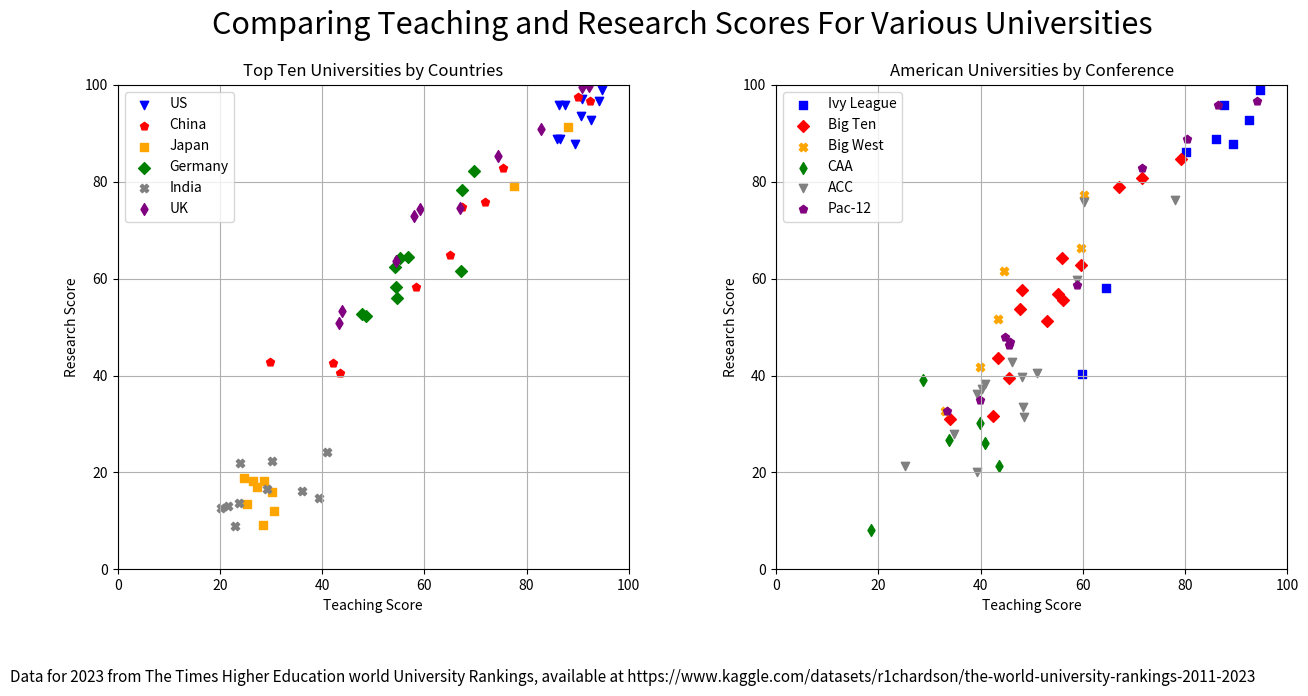

This figure's Python source:
#Summary of the program... Written by Andy Mitofsky... open license?

import matplotlib as mpl
import matplotlib.pyplot as plt
import numpy as np

#Here's the data for the figure comparing universities of different countries.
#According to https://www.worldometers.info/gdp/gdp-by-country/ the top eigth countries by gdp are
#US, China, Japan, Germany, India, UK, France, and Brazil, so I used these countries.
us_teaching=[94.8, 94.2, 90.7, 90.9, 87.6, 86.4, 92.6, 89.4, 86.5,86]
us_research=[99,96.7, 93.6, 97, 95.9, 95.8, 92.7, 87.7, 88.8,88.8]
ch_teaching=[90.1,92.5,71.8,75.3,67.3,65,58.4,29.8,43.5,42.2]
ch_research=[97.4,96.7,75.8,82.9,74.8,64.9,58.2,42.9,40.5,42.6]
jp_teaching=[88.1,77.5,26.5,28.6,30.5,28.5,27.2,24.6,30.1,25.3 ]
jp_research=[91.4,79.1,18.3,18.3,12,9.2,17,18.9,15.9,13.5]
gr_teaching=[69.8,67.3,67.2,48.5,55.2,54.4,54.6,54.2,56.8,47.8]
gr_research=[82.2,78.3,61.5,52.2,64.3,58.2,56.1,62.4,64.5,52.8]
in_teaching=[20.1,39.3,40.9,21.5,23,36,29.1,23.8,30.2,24]
in_research=[12.6,14.7,24.2,13.1,8.9,16.2,16.5,13.7,22.3,21.9]
uk_teaching=[92.3,90.9,82.8,74.5,66.9,58,59.2,54.5,43.8,43.3]
uk_research=[99.7,99.5,90.8,85.4,74.5,72.9,74.3,63.7,53.4,50.8]
country_name=['US', 'China', 'Japan', 'Germany', 'India', 'UK']

#Here's the data for the figure comparing American universities of different conferences.
ivy_teaching=[94.8,87.6,92.6,89.4,86,80.2,64.5,59.8]
ivy_research=[99,95.9,92.7,87.7,88.8,86.1,58,40.4]
bigten_teaching=[79.3,71.7,67.1,59.7,55.1,48.1,56.2,53,55.9,47.8,45.5,43.5,42.5,34]
bigten_research=[84.6,80.7,78.9,62.9,56.9,57.7,55.6,51.2,64.2,53.8,39.4,43.6,31.6,31]
acc_teaching=[78.1,60.2,58.9,46.2,48.1,48.4,51,48.6,39.3,40.2,40.9,39.4,34.9,25.2]
acc_research=[76.2,75.9,59.7,42.9,39.8,33.5,40.5,31.5,36.2,37.3,38.2,20.2,28,21.4]
pac12_teaching=[94.2,86.4,80.4,71.6,58.9,45.6,44.8,45.8,39.9,33.4]
pac12_research=[96.7,95.8,88.9,82.8,58.6,46.3,47.9,47,34.9,32.7]
bigwest_teaching=[60.2,59.7,44.6,43.5,33,39.8]
bigwest_research=[77.2,66.3,61.5,51.6,32.7,41.7]
caa_teaching=[39.9,40.8,33.8,28.8,43.7,18.5]
caa_research=[30.2,26,26.8,39,21.4,8.1]
division_name=['Ivy League', 'Big Ten', 'Big West', 'CAA', 'ACC', 'Pac-12']


def setupAxis(axisA):
    axisA.set_xlabel("Teaching Score")
    axisA.set_ylabel("Research Score")
    axisA.set_xlim(0,100)
    axisA.set_ylim(0,100)
    axisA.grid(visible=True)

#Set up the axes, title, and textbox at the bottom.
fig, (ax1, ax2)=plt.subplots(1, 2, figsize=(14,7))
setupAxis(ax1)
setupAxis(ax2)
fig.tight_layout(pad=6)
plt.suptitle("Comparing Teaching and Research Scores For Various Universities", fontsize=22)
plt.text(0.02, 0.02, "Data for 2023 from The Times Higher Education world University Rankings, \
available at https://www.kaggle.com/datasets/r1chardson/the-world-university-rankings-2011-2023", fontsize=11, transform=plt.gcf().transFigure)

#Plot the figure comparing universities of different countries.
ax1.set_title("Top Ten Universities by Countries")
ax1.scatter(us_teaching, us_research, color='blue', marker='v')
ax1.scatter(ch_teaching, ch_research, color='red', marker='p')
ax1.scatter(jp_teaching, jp_research, color='orange', marker='s')
ax1.scatter(gr_teaching, gr_research, color='green', marker='D')
ax1.scatter(in_teaching, in_research, color='grey', marker='X')
ax1.scatter(uk_teaching, uk_research, color='purple', marker='d')
ax1.legend(country_name)

#Plot the figure comparing American universities of different conferences.
ax2.set_title("American Universities by Conference")
ax2.scatter(ivy_teaching, ivy_research, color='blue', marker='s')
ax2.scatter(bigten_teaching, bigten_research, color='red', marker='D')
ax2.scatter(bigwest_teaching, bigwest_research, color='orange', marker='X')
ax2.scatter(caa_teaching, caa_research, color='green', marker='d')
ax2.scatter(acc_teaching, acc_research, color='grey', marker='v')
ax2.scatter(pac12_teaching, pac12_research, color='purple', marker='p')
ax2.legend(division_name)

#Save and show the figure.
plt.savefig("TeachingResearch.png")
plt.show()

